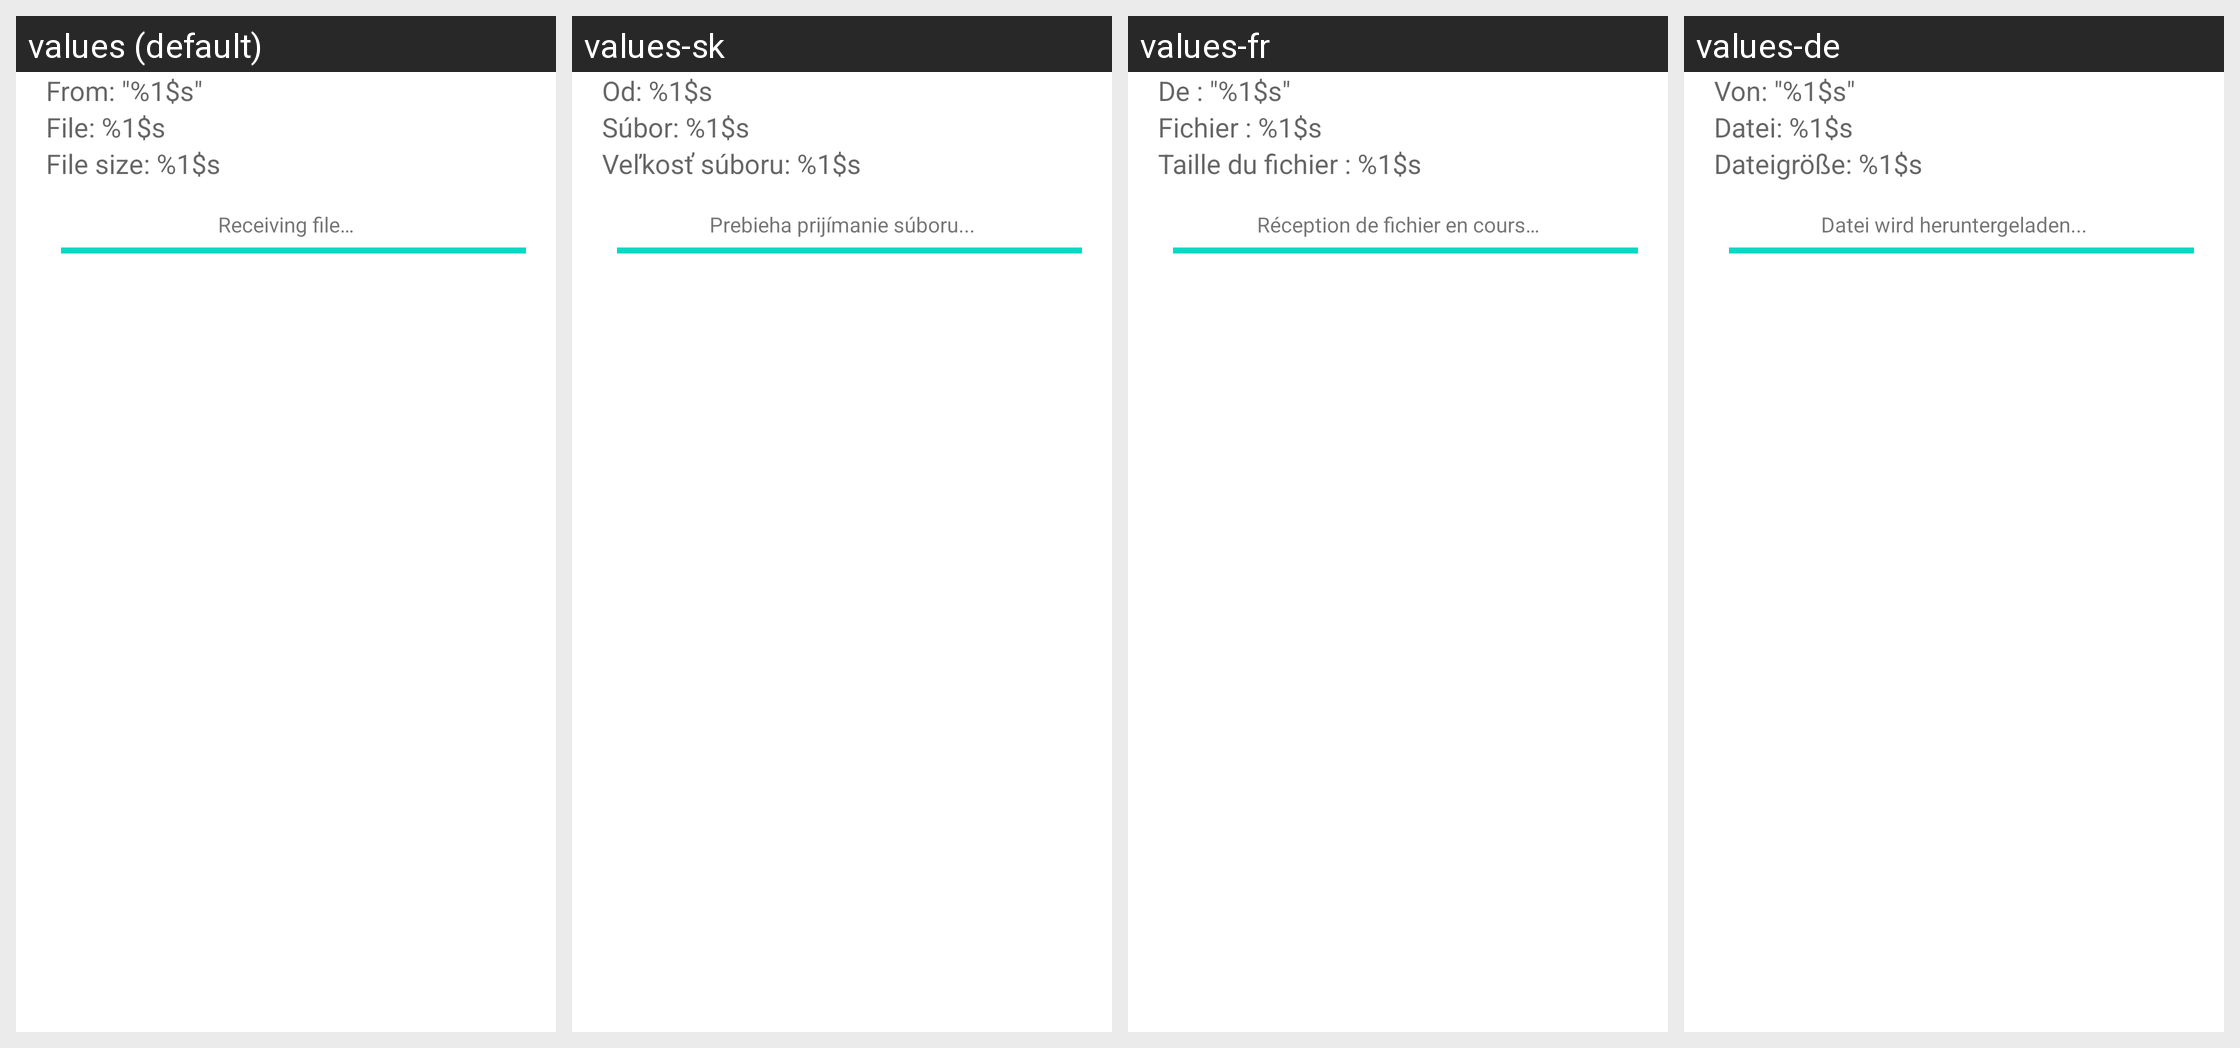

Here is an Android app screen in its default locale and in the app's own translations. Write out the translated-string differences for the strings that appear on this screen.
Android screen res/layout/file_transfer.xml rendered under 4 locales, left to right: values (default), values-sk, values-fr, values-de. Device: Nexus 5 (rendered at 1080×1920; each locale shown at half size, 540×960, under a caption strip naming it); theme Theme.MaterialComponents.DayNight.NoActionBar.
Other locales in the repository, not shown: values-af, values-am, values-ar, values-as-rIN, values-ast-rES, values-az, values-az-rAZ, values-be, values-be-rBY, values-bg, values-bn, values-bn-rBD, values-bs-rBA, values-ca, values-cs, values-csb-rPL, values-da, values-el, values-en-rAU, values-en-rGB, values-en-rIN, values-eo, values-es, values-es-rMX, values-es-rUS, values-es-rXA, values-et, values-et-rEE, values-eu, values-eu-rES, values-eu-rPV, values-fa, values-fi, values-fr-rCA, values-gl, values-gl-rES, values-gl-rGA, values-gu-rIN, values-he, values-hi, values-hr, values-hu, values-hy-rAM, values-id, values-in, values-is-rIS, values-it, values-iw, values-ja, values-ka-rGE, values-kk-rKZ, values-km-rKH, values-kn-rIN, values-kn-rKA, values-ko, values-ku, values-ky-rKG, values-lb, values-lo-rLA, values-lt, values-lv, values-mk-rMK, values-ml-rIN, values-ml-rKL, values-mn-rMN, values-mr-rIN, values-mr-rMH, values-ms, values-ms-rMY, values-my-rMM, values-nb, values-ne-rNP, values-nl, values-or-rIN, values-pa-rIN, values-pl, values-pt, values-pt-rBR, values-pt-rPT, values-rm, values-ro, values-ru, values-si, values-si-rLK, values-sl, values-sq-rAL, values-sr, values-sv, values-sw, values-ta, values-ta-rIN, values-ta-rTN, values-te-rAP, values-te-rIN, values-th, values-tl, values-tr, values-ug, values-ug-rCN, values-uk, values-ur-rPK, values-uz-rUZ, values-vi, values-zh-rCN, values-zh-rHK, values-zh-rTW, values-zu.
Strings drawn on this screen, with the default value and each locale's value (text and hints the layout hard-codes, and strings that could not be matched under every locale, appear in the picture but are not listed):

download_line1
  values: From: "%1$s"
  values-sk: Od: %1$s
  values-fr: De : "%1$s"
  values-de: Von: "%1$s"

download_line2
  values: File: %1$s
  values-sk: Súbor: %1$s
  values-fr: Fichier : %1$s
  values-de: Datei: %1$s

download_line3
  values: File size: %1$s
  values-sk: Veľkosť súboru: %1$s
  values-fr: Taille du fichier : %1$s
  values-de: Dateigröße: %1$s

download_line5
  values: Receiving file…
  values-sk: Prebieha prijímanie súboru...
  values-fr: Réception de fichier en cours…
  values-de: Datei wird heruntergeladen...
